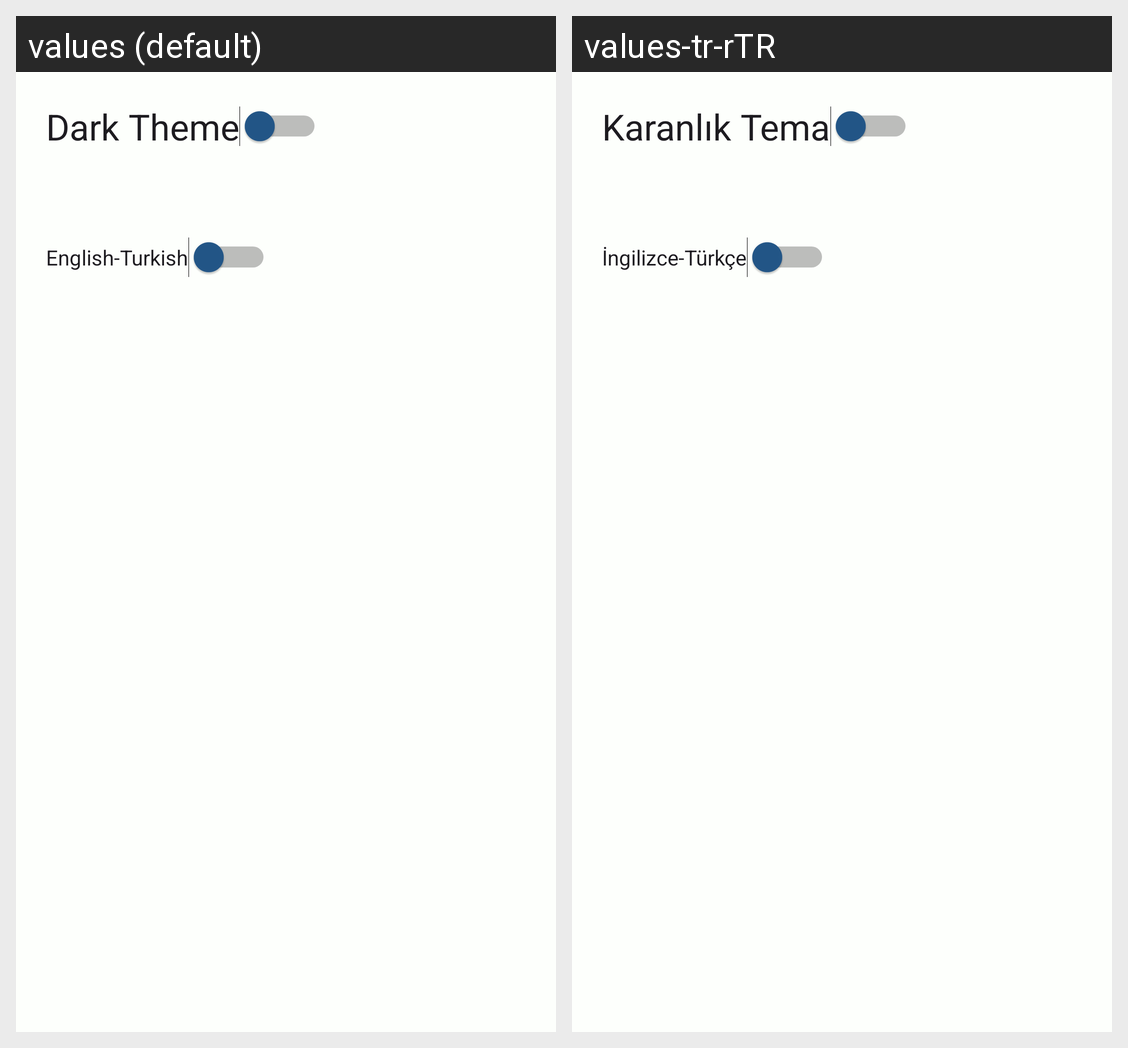

Here is an Android app screen in its default locale and in the app's own translations. Write out the translated-string differences for the strings that appear on this screen.
Android screen res/layout/fragment_settings.xml rendered under 2 locales, left to right: values (default), values-tr-rTR. Device: Nexus 5 (rendered at 1080×1920; each locale shown at half size, 540×960, under a caption strip naming it); theme Theme.MyApplication.
Strings drawn on this screen, with the default value and each locale's value (text and hints the layout hard-codes, and strings that could not be matched under every locale, appear in the picture but are not listed):

theme
  values: Dark Theme
  values-tr-rTR: Karanlık Tema

dil
  values: English-Turkish
  values-tr-rTR: İngilizce-Türkçe
